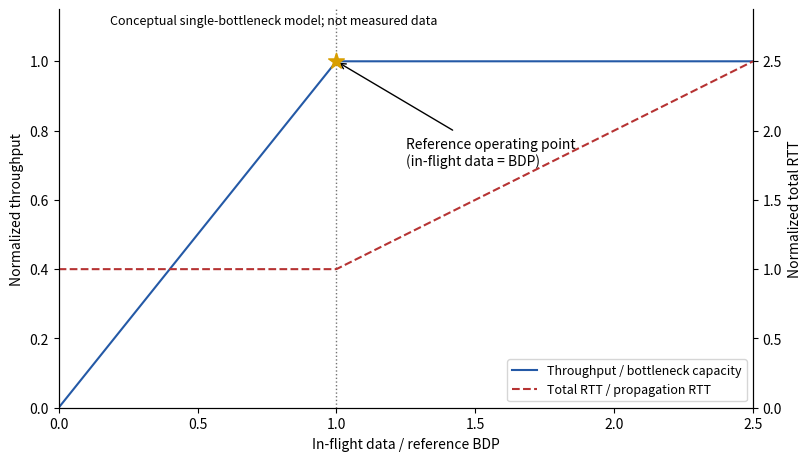

Here is the Python script that generated this plot: (Note: this script raises an exception after producing the figure.)
from pathlib import Path
import numpy as np
import matplotlib
matplotlib.use('Agg')
import matplotlib.pyplot as plt
x=np.linspace(0,2.5,500)
throughput=np.minimum(x,1)
rtt=1+np.maximum(x-1,0)
fig,ax=plt.subplots(figsize=(8,4.5),layout='constrained')
a2=ax.twinx()
a=ax.plot(x,throughput,color='#2459a6',label='Throughput / bottleneck capacity')[0]
b=a2.plot(x,rtt,'--',color='#b63333',label='Total RTT / propagation RTT')[0]
ax.axvline(1,color='0.45',linestyle=':',linewidth=1)
ax.scatter([1],[1],marker='*',s=140,color='#d89e00',zorder=5)
ax.annotate('Reference operating point\n(in-flight data = BDP)',(1,1),xytext=(1.25,.70),arrowprops={'arrowstyle':'->'},fontsize=10,bbox={'facecolor':'white','edgecolor':'none','alpha':0.95})
ax.set(xlim=(0,2.5),ylim=(0,1.15),xlabel='In-flight data / reference BDP',ylabel='Normalized throughput')
a2.set(ylim=(0,2.875),ylabel='Normalized total RTT')
ax.legend(handles=[a,b],loc='lower right',fontsize=9)
ax.spines['top'].set_visible(False);a2.spines['top'].set_visible(False)
fig.text(.13,.98,'Conceptual single-bottleneck model; not measured data',fontsize=9,ha='left',va='top')
base=Path(__file__).resolve().parents[1]
out=base/'revised' if (base/'revised').exists() else base
fig.savefig(out/'optimal_operating_point_corrected.pdf')
fig.savefig(out/'optimal_operating_point_corrected.png',dpi=180)
